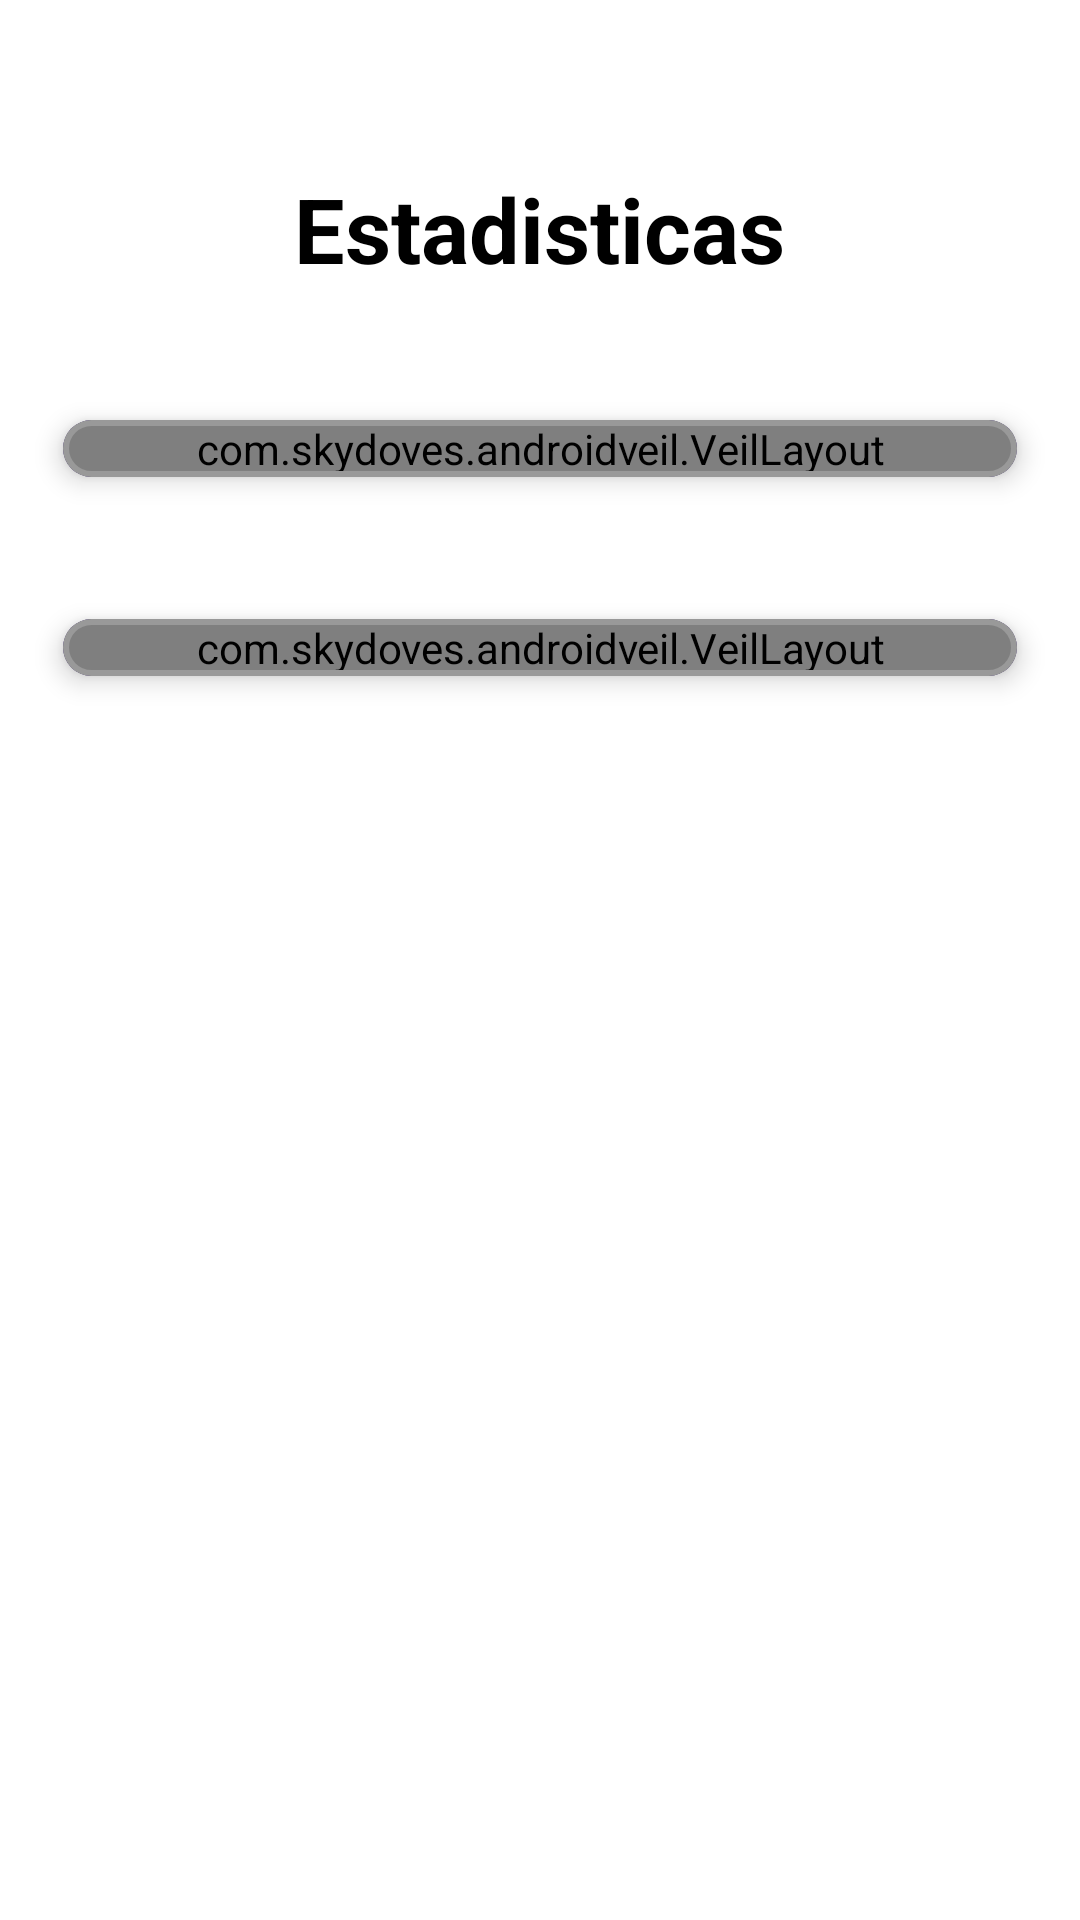

Reconstruct the res/layout file that produces this screen, plus the resources it refers to.
<!-- AndroidManifest.xml: application theme Theme.Spgunlp -->
<!-- res/layout/fragment_stats.xml -->
<?xml version="1.0" encoding="utf-8"?>
<androidx.constraintlayout.widget.ConstraintLayout xmlns:android="http://schemas.android.com/apk/res/android"
    xmlns:app="http://schemas.android.com/apk/res-auto"
    xmlns:tools="http://schemas.android.com/tools"
    android:layout_width="match_parent"
    android:layout_height="match_parent"
    android:layout_marginBottom="60dp"
    tools:context=".ui.stats.StatsFragment">

    <ScrollView
        android:layout_width="match_parent"
        android:layout_height="match_parent"
        android:fillViewport="true">

        <LinearLayout
            android:layout_width="match_parent"
            android:layout_height="fill_parent"
            android:orientation="vertical">

            <TextView
                android:id="@+id/title_stats"
                android:layout_width="wrap_content"
                android:layout_height="wrap_content"
                android:layout_gravity="center"
                android:layout_marginBottom="20dp"
                android:paddingTop="?attr/actionBarSize"
                android:text="@string/estadisticas"
                android:textAllCaps="false"
                android:textColor="?attr/colorBW"
                android:textSize="30sp"
                android:textStyle="bold"
                app:layout_constraintEnd_toEndOf="parent"
                app:layout_constraintStart_toStartOf="parent"
                app:layout_constraintTop_toTopOf="parent" />


            <LinearLayout
                android:layout_width="match_parent"
                android:layout_height="wrap_content"
                android:layout_gravity="center"
                android:orientation="vertical">



                    <com.google.android.material.card.MaterialCardView
                        android:id="@+id/approved_visits_card"
                        android:layout_width="match_parent"
                        android:layout_height="wrap_content"
                        android:layout_margin="10dp"
                        android:animateLayoutChanges="true"
                        app:cardBackgroundColor="@color/design_default_color_primary_dark"
                        app:cardCornerRadius="20dp"
                        app:cardElevation="5dp"
                        app:cardUseCompatPadding="true"
                        app:layout_constraintTop_toBottomOf="@id/title_stats"
                        app:strokeColor="#999"
                        app:strokeWidth="2dp">
                        <com.skydoves.androidveil.VeilLayout
                            android:id="@+id/approved_visits_veil"
                            android:layout_width="match_parent"
                            android:layout_height="match_parent"
                            app:veilLayout_baseAlpha="0.6"
                            app:veilLayout_dropOff="0.5"
                            app:veilLayout_highlightAlpha="1.0"
                            app:veilLayout_radius="6dp"
                            app:veilLayout_shimmerEnable="true"
                            app:veilLayout_veiled="true">


                        <LinearLayout
                            android:layout_width="match_parent"
                            android:layout_height="wrap_content"
                            android:layout_margin="15dp"
                            android:orientation="vertical">

                            <TextView
                                android:layout_width="match_parent"
                                android:layout_height="wrap_content"
                                android:gravity="center"
                                android:text="@string/porcentaje_de_visitas_aprobadas"
                                android:textColor="@color/white"
                                android:textSize="20sp"
                                android:textStyle="bold" />

                            <androidx.cardview.widget.CardView
                                app:cardCornerRadius="200dp"
                                android:id="@+id/cardview_approvedvisits"
                                android:layout_width="100dp"
                                android:layout_height="100dp"
                                android:layout_gravity="center"
                                android:layout_margin="10dp"
                                android:backgroundTint="@color/cardview_light_background">

                                <TextView
                                    android:id="@+id/percentage_visits_approved"
                                    android:layout_width="wrap_content"
                                    android:layout_height="wrap_content"
                                    android:layout_margin="16dp"
                                    android:text="0%"
                                    android:textColor="@color/black"
                                    android:textSize="30sp"
                                    android:textStyle="bold"
                                    android:gravity="center"
                                    android:layout_gravity="center"
                                    tools:ignore="HardcodedText" />
                            </androidx.cardview.widget.CardView>
                        </LinearLayout>
                </com.skydoves.androidveil.VeilLayout>
                    </com.google.android.material.card.MaterialCardView>


                <com.google.android.material.card.MaterialCardView
                    android:id="@+id/approved_principles_card"
                    android:layout_width="match_parent"
                    android:layout_height="wrap_content"
                    android:layout_margin="10dp"
                    android:animateLayoutChanges="true"
                    app:cardBackgroundColor="@color/design_default_color_primary_dark"
                    app:cardCornerRadius="20dp"
                    app:cardElevation="5dp"
                    app:cardUseCompatPadding="true"
                    app:layout_constraintTop_toBottomOf="@id/title_stats"
                    app:strokeColor="#999"
                    app:strokeWidth="2dp">
                    <com.skydoves.androidveil.VeilLayout
                        android:id="@+id/approved_principles_veil"
                        android:layout_width="match_parent"
                        android:layout_height="match_parent"
                        app:veilLayout_baseAlpha="0.6"
                        app:veilLayout_dropOff="0.5"
                        app:veilLayout_highlightAlpha="1.0"
                        app:veilLayout_radius="6dp"
                        app:veilLayout_shimmerEnable="true"
                        app:veilLayout_veiled="true">

                    <LinearLayout
                        android:layout_width="match_parent"
                        android:layout_height="wrap_content"
                        android:layout_margin="15dp"
                        android:orientation="vertical">

                        <TextView
                            android:layout_width="match_parent"
                            android:layout_height="wrap_content"
                            android:layout_marginBottom="10dp"
                            android:layout_marginHorizontal="10dp"
                            android:gravity="center"
                            android:text="@string/porcentaje_de_principios_aprobados"
                            android:textColor="@color/white"
                            android:textSize="20sp"
                            android:textStyle="bold" />

                        <androidx.recyclerview.widget.RecyclerView
                            android:id="@+id/approved_principles_grid"
                            android:layout_width="match_parent"
                            android:layout_height="wrap_content" />

                    </LinearLayout>
                    </com.skydoves.androidveil.VeilLayout>
                </com.google.android.material.card.MaterialCardView>

            </LinearLayout>
            <LinearLayout
                android:id="@+id/no_data_layout"
                android:layout_width="match_parent"
                android:orientation="vertical"
                android:layout_gravity="center"
                android:layout_marginTop="20dp"
                android:visibility="gone"
                android:layout_height="match_parent">
                <ImageView
                    android:layout_width="100dp"
                    android:layout_height="100dp"
                    android:contentDescription="@string/no_hay_datos_disponibles"
                    android:layout_gravity="center"
                    android:src="@drawable/ic_no_data"
                    app:tint="?attr/colorBW" />
                <TextView
                    android:layout_marginTop="10dp"
                    android:layout_width="wrap_content"
                    android:layout_height="wrap_content"
                    android:text="@string/no_hay_datos_disponibles"
                    android:layout_gravity="center"
                    android:textColor="?attr/colorBW"
                    android:textSize="26sp"
                    android:textStyle="bold" />
            </LinearLayout>

        </LinearLayout>


    </ScrollView>

</androidx.constraintlayout.widget.ConstraintLayout>
<!-- resources referenced by this layout -->
<resources>
  <color name="black">#FF000000</color>
  <color name="white">#FFFFFFFF</color>
  <string name="estadisticas">Estadisticas</string>
  <string name="no_hay_datos_disponibles">No hay datos disponibles</string>
  <string name="porcentaje_de_principios_aprobados">Porcentaje de principios aprobados</string>
  <string name="porcentaje_de_visitas_aprobadas">Porcentaje de visitas aprobadas</string>
  <style name="Theme.Spgunlp" parent="Theme.MaterialComponents.DayNight.NoActionBar">
          
          <item name="colorPrimary">@color/purple_500</item>
          <item name="colorPrimaryVariant">@color/purple_700</item>
          <item name="colorOnPrimary">@color/white</item>
          
          <item name="colorSecondary">@color/teal_200</item>
          <item name="colorSecondaryVariant">@color/teal_700</item>
          <item name="colorOnSecondary">@color/black</item>
          <item name="colorBW">@color/black</item>
          
          <item name="android:statusBarColor">?attr/colorPrimaryVariant</item>
          
          <item name="observations">@drawable/observations_light</item>
          <item name="checklist">@drawable/checklist_light</item>
          <item name="done">@drawable/done_light</item>
          
          <item name="btn_send">@drawable/send_btn</item>
      </style>
  <color name="purple_500">#FF6200EE</color>
  <color name="purple_700">#FF3700B3</color>
  <color name="teal_200">#FF03DAC5</color>
  <color name="teal_700">#FF018786</color>
</resources>
